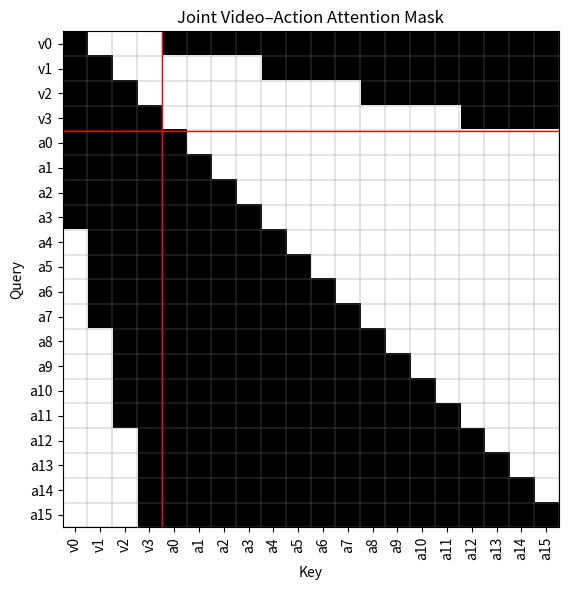

This chart was generated by the following Python code:

import numpy as np
import matplotlib.pyplot as plt

def save_joint_video_action_attention_matrix(
    T=8,
    T_V=4,
    save_path="joint_video_action_attention.png"
):
    r = T / T_V
    N = T_V + T  # video + action (time-level)

    # ----------------------------------
    # build joint mask [N, N]
    # order: [v0 ... v_{T_V-1}, a0 ... a_{T-1}]
    # ----------------------------------
    mat = np.zeros((N, N), dtype=np.float32)

    # Video -> Video (causal)
    for tau_q in range(T_V):
        mat[tau_q, :tau_q + 1] = 1.0

    # Action -> Action (causal)
    for t_q in range(T):
        mat[T_V + t_q, T_V : T_V + t_q + 1] = 1.0

    # Action -> Video (future video)
    for t_q in range(T):
        tau_min = int(t_q * T_V / T)
        mat[T_V + t_q, tau_min : T_V] = 1.0

    # Video -> Action (current + future action)
    for tau_q in range(T_V):
        t_min = int(tau_q * T / T_V)
        mat[tau_q, T_V + t_min : T_V + T] = 1.0

    # ----------------------------------
    # plot
    # ----------------------------------
    fig, ax = plt.subplots(figsize=(6, 6))

    ax.imshow(
        mat,
        cmap="gray_r",
        interpolation="nearest"
    )

    # ticks
    x_labels = [f"v{τ}" for τ in range(T_V)] + [f"a{t}" for t in range(T)]
    y_labels = x_labels

    ax.set_xticks(range(N))
    ax.set_yticks(range(N))
    ax.set_xticklabels(x_labels, rotation=90)
    ax.set_yticklabels(y_labels)

    ax.set_title("Joint Video–Action Attention Mask")
    ax.set_xlabel("Key")
    ax.set_ylabel("Query")

    # block separator lines
    ax.axhline(T_V - 0.5, color="red", linewidth=1)
    ax.axvline(T_V - 0.5, color="red", linewidth=1)

    # grid
    ax.set_xticks(np.arange(-0.5, N, 1), minor=True)
    ax.set_yticks(np.arange(-0.5, N, 1), minor=True)
    ax.grid(which="minor", color="gray", linestyle="-", linewidth=0.3)
    ax.tick_params(which="minor", bottom=False, left=False)

    plt.tight_layout()
    plt.savefig(save_path, dpi=300)
    plt.close(fig)

    print(f"Saved to {save_path}")



save_joint_video_action_attention_matrix(
    T=16,
    T_V=4,
    save_path="video_action_attention.png"
)
